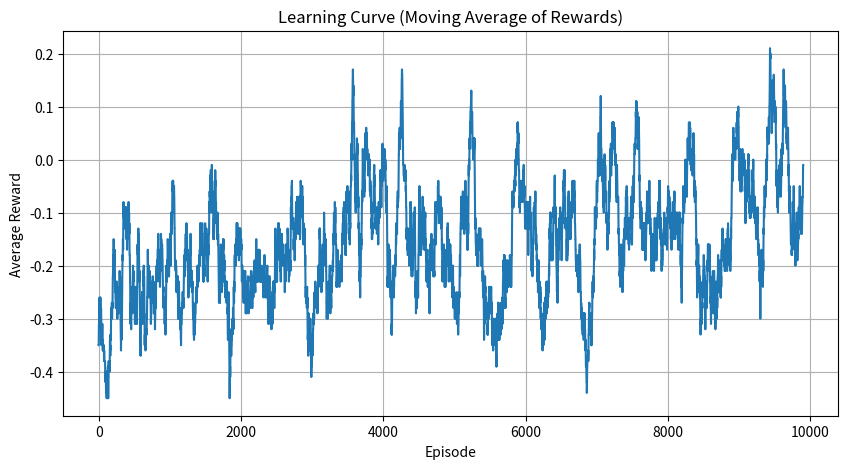
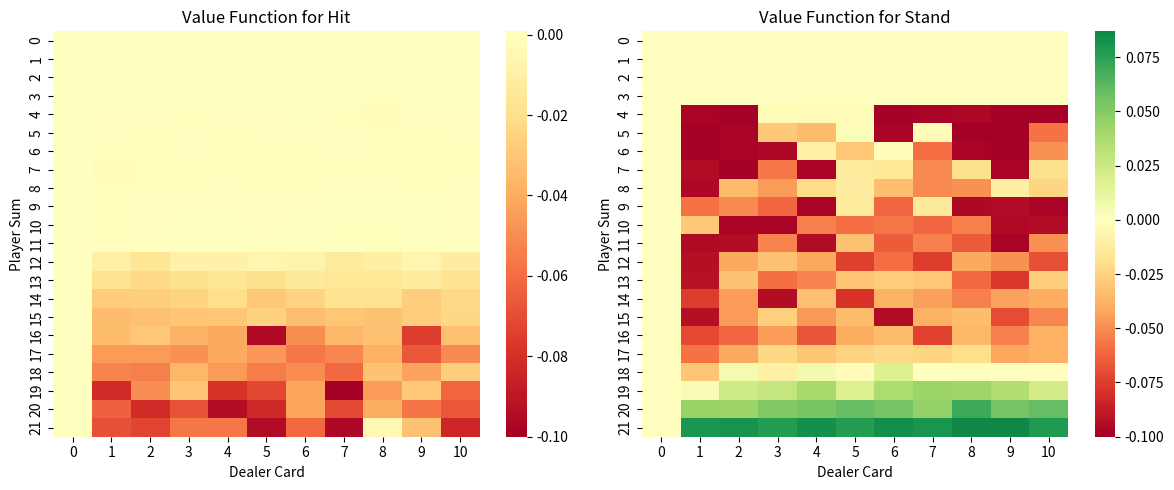
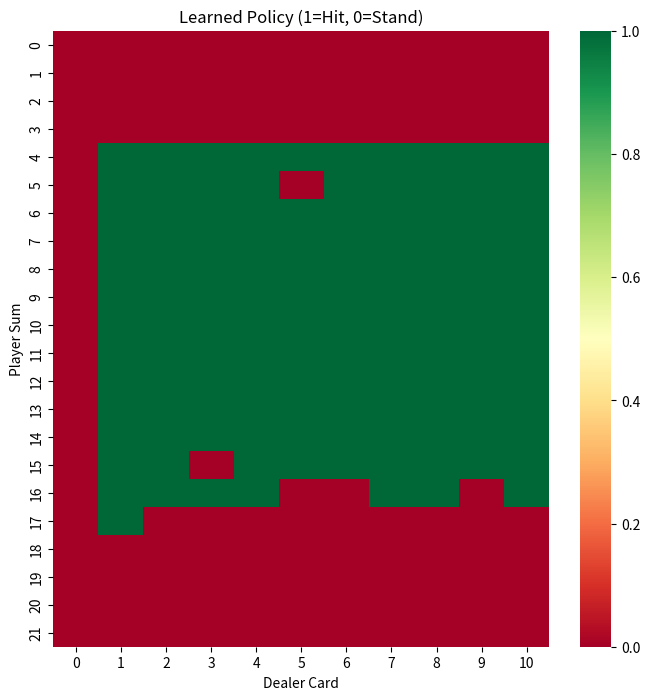

These charts were generated, in order, by the following Python code:
import numpy as np
import matplotlib.pyplot as plt
import seaborn as sns
from collections import defaultdict

class BlackjackTD:
    def __init__(self, alpha=0.1, gamma=1.0):
        self.deck = self._create_deck()
        self.action_values = defaultdict(lambda: {'hit': 0, 'stand': 0})
        self.action_counts = defaultdict(lambda: {'hit': 0, 'stand': 0})
        self.episode_rewards = []
        self.alpha = alpha  # Learning rate
        self.gamma = gamma  # Discount factor
        
    def _create_deck(self):
        """Create a deck of cards (1-10, with face cards as 10)"""
        return list(range(1, 11)) * 4  # 4 suits
    
    def _draw_card(self):
        """Draw a random card from the deck"""
        return np.random.choice(self.deck)
    
    def _get_hand_value(self, hand):
        """Calculate the value of a hand, handling aces (1 or 11)"""
        value = sum(hand)
        if 1 in hand and value + 10 <= 21:
            value += 10
        return value
    
    def _is_bust(self, hand):
        """Check if a hand is bust (over 21)"""
        return self._get_hand_value(hand) > 21
    
    def _dealer_play(self, dealer_hand):
        """Dealer plays according to standard rules (hit on 16 or less)"""
        while self._get_hand_value(dealer_hand) < 17:
            dealer_hand.append(self._draw_card())
        return dealer_hand
    
    def _get_state(self, player_hand, dealer_card):
        """Get the current state of the game"""
        return (self._get_hand_value(player_hand), dealer_card)
    
    def _get_action_value(self, state, action):
        """Get the current value estimate for a state-action pair"""
        return self.action_values[state][action] \
            / max(1, self.action_counts[state][action])
    
    def _choose_action(self, state, epsilon=0.1):
        """Choose action using epsilon-greedy policy"""
        if np.random.random() < epsilon:
            return np.random.choice(['hit', 'stand'])
        
        hit_value = self._get_action_value(state, 'hit')
        stand_value = self._get_action_value(state, 'stand')
        return 'hit' if hit_value > stand_value else 'stand'
    
    def play_episode(self):
        """Play one episode of blackjack using TD(0) learning"""
        player_hand = [self._draw_card(), self._draw_card()]
        dealer_hand = [self._draw_card(), self._draw_card()]
        dealer_card = dealer_hand[0]
        
        current_state = self._get_state(player_hand, dealer_card)
        episode_reward = 0
        
        while True:
            # Choose action using epsilon-greedy policy
            action = self._choose_action(current_state)
            self.action_counts[current_state][action] += 1
            
            # Take action and observe next state and reward
            if action == 'hit':
                player_hand.append(self._draw_card())
                if self._is_bust(player_hand):
                    reward = -1
                    next_state = None  # Terminal state
                else:
                    reward = 0
                    next_state = self._get_state(player_hand, dealer_card)
            else:
                dealer_hand = self._dealer_play(dealer_hand)
                dealer_value = self._get_hand_value(dealer_hand)
                player_value = self._get_hand_value(player_hand)
                
                if self._is_bust(dealer_hand):
                    reward = 1
                elif dealer_value > player_value:
                    reward = -1
                elif dealer_value < player_value:
                    reward = 1
                else:
                    reward = 0
                next_state = None 
            
            current_value = self._get_action_value(current_state, action)
            if next_state is None:
                next_value = 0
            else:
                # Choose best action for next state
                next_action = self._choose_action(next_state, epsilon=0)
                next_value = \
                    self._get_action_value(next_state, next_action)
            
            # Update value estimate
            td_target = reward + self.gamma * next_value
            td_error = td_target - current_value
            self.action_values[current_state][action] += self.alpha * td_error
            
            episode_reward += reward
            
            if next_state is None:
                break
                
            current_state = next_state
        
        self.episode_rewards.append(episode_reward)
    
    def get_policy(self):
        """Get the current policy (best action for each state)"""
        policy = {}
        for state in self.action_values:
            hit_value = self._get_action_value(state, 'hit')
            stand_value = self._get_action_value(state, 'stand')
            policy[state] = 'hit' if hit_value > stand_value else 'stand'
        return policy
    
    def plot_learning_curve(self):
        """Plot the learning curve (average reward over time)"""
        plt.figure(figsize=(10, 5))
        window_size = 100
        moving_avg = np.convolve(self.episode_rewards, 
                                np.ones(window_size)/window_size, 
                                mode='valid')
        
        plt.plot(moving_avg)
        plt.title('Learning Curve (Moving Average of Rewards)')
        plt.xlabel('Episode')
        plt.ylabel('Average Reward')
        plt.grid(True)
        plt.show()
    
    def plot_value_function(self):
        """Plot the value function as a heatmap"""
        max_player = 21
        max_dealer = 10
        hit_values = np.zeros((max_player + 1, max_dealer + 1))
        stand_values = np.zeros((max_player + 1, max_dealer + 1))
        
        for state in self.action_values:
            player_val, dealer_val = state
            if player_val <= max_player and dealer_val <= max_dealer:
                hit_values[player_val, dealer_val] = self._get_action_value(state, 'hit')
                stand_values[player_val, dealer_val] = self._get_action_value(state, 'stand')
        
        plt.figure(figsize=(12, 5))
        plt.subplot(1, 2, 1)
        sns.heatmap(hit_values, cmap='RdYlGn', center=0)
        plt.title('Value Function for Hit')
        plt.xlabel('Dealer Card')
        plt.ylabel('Player Sum')
        
        plt.subplot(1, 2, 2)
        sns.heatmap(stand_values, cmap='RdYlGn', center=0)
        plt.title('Value Function for Stand')
        plt.xlabel('Dealer Card')
        plt.ylabel('Player Sum')
        
        plt.tight_layout()
        plt.show()
    
    def plot_policy(self):
        """Plot the learned policy"""
        policy = self.get_policy()
        max_player = 21
        max_dealer = 10
        policy_matrix = np.zeros((max_player + 1, max_dealer + 1))

        for state, action in policy.items():
            player_val, dealer_val = state
            if player_val <= max_player and dealer_val <= max_dealer:
                policy_matrix[player_val, dealer_val] = 1 if action == 'hit' else 0
        
        plt.figure(figsize=(8, 8))
        sns.heatmap(policy_matrix, cmap='RdYlGn', center=0.5)
        plt.title('Learned Policy (1=Hit, 0=Stand)')
        plt.xlabel('Dealer Card')
        plt.ylabel('Player Sum')
        plt.show()

def main():
    n_episodes = 10000
    agent = BlackjackTD(alpha=0.1, gamma=0.99)
    
    print("Training the agent...")
    for i in range(n_episodes):
        agent.play_episode()
        if (i + 1) % 1000 == 0:
            print(f"Completed {i + 1} episodes")
    
    policy = agent.get_policy()
    print("\nLearned Policy "
          "(Player's Hand Value, Dealer's Card) -> Action:")
    for state, action in sorted(policy.items()):
        print(f"State {state[0]}, {state[1]}: {action}")

    print("\nGenerating plots...")
    agent.plot_learning_curve()
    agent.plot_value_function()
    agent.plot_policy()

if __name__ == "__main__":
    main()
